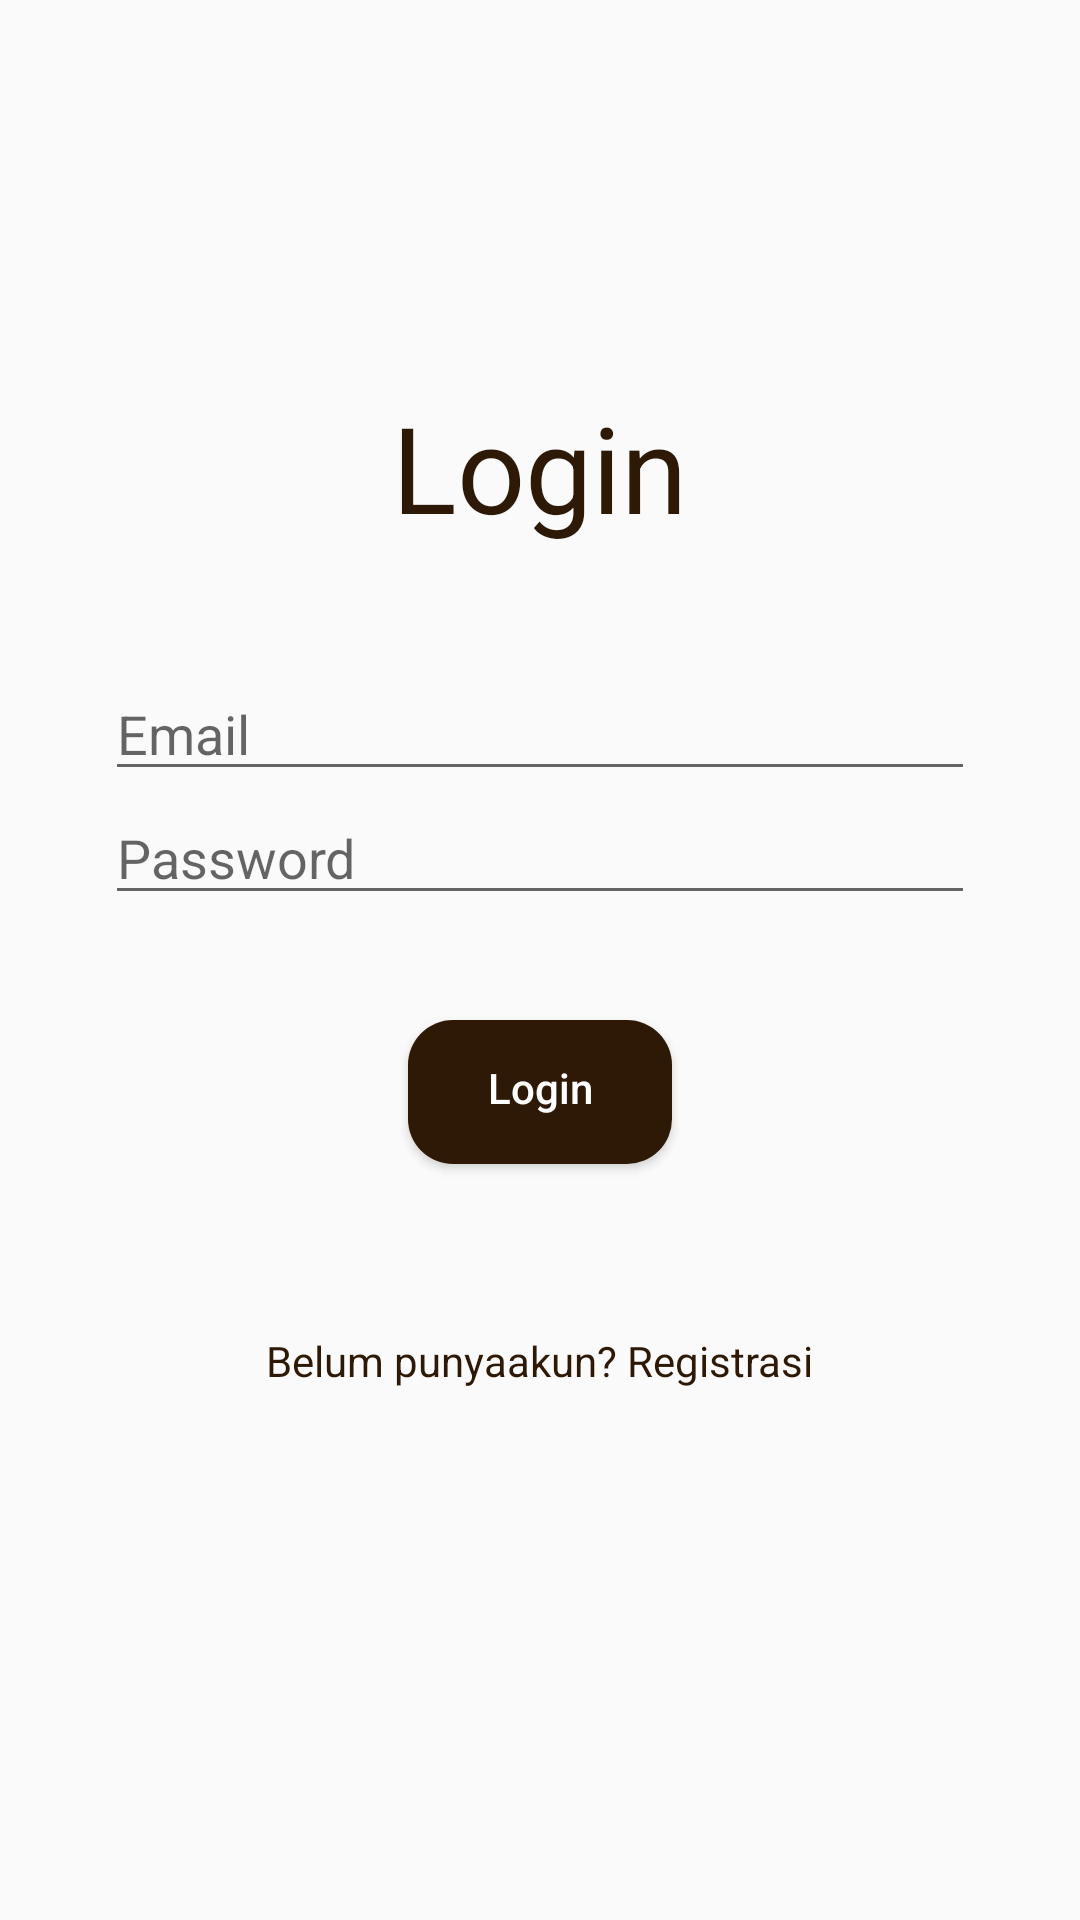

Android layout source for this screen:
<!-- AndroidManifest.xml: application theme AppTheme -->
<!-- res/layout/activity_login.xml -->
<?xml version="1.0" encoding="utf-8"?>
<androidx.constraintlayout.widget.ConstraintLayout xmlns:android="http://schemas.android.com/apk/res/android"
    xmlns:app="http://schemas.android.com/apk/res-auto"
    xmlns:tools="http://schemas.android.com/tools"
    android:layout_width="match_parent"
    android:layout_height="match_parent"
    tools:context=".Activity.UserAuth.Register"
    android:onClick="hideKeyboard">

    <LinearLayout
        android:layout_width="match_parent"
        android:layout_height="match_parent"
        android:orientation="vertical"
        android:padding="35dp"
        android:gravity="center_vertical">

        <TextView
            android:id="@+id/Title"
            android:layout_width="wrap_content"
            android:layout_height="wrap_content"
            android:textSize="40sp"
            android:text="@string/login"
            android:layout_gravity="center"
            android:textColor="@color/colorPrimary"
            android:layout_marginBottom="40dp"
            android:layout_marginTop="40dp"
            />

        <EditText
            android:id="@+id/login_email"
            android:layout_width="wrap_content"
            android:layout_height="wrap_content"
            android:ems="20"
            android:inputType="textEmailAddress"
            android:hint="@string/email"/>

        <EditText
            android:id="@+id/login_password"
            android:layout_width="wrap_content"
            android:layout_height="wrap_content"
            android:ems="20"
            android:inputType="textPassword"
            android:hint="@string/password"/>

        <Button
            android:layout_marginTop="35dp"
            android:layout_marginBottom="40dp"
            android:id="@+id/button_login"
            android:layout_width="wrap_content"
            android:layout_height="wrap_content"
            android:text="@string/login"
            android:textColor="@color/white"
            android:textAllCaps="false"
            android:layout_gravity="center"
            android:background="@drawable/button_style"
            />

        <TextView
            android:id="@+id/TextLogin"
            android:layout_width="wrap_content"
            android:layout_height="wrap_content"
            android:layout_marginTop="16dp"
            android:text="Belum punyaakun? Registrasi"
            android:layout_gravity="center"
            android:textColor="@color/colorPrimary" />

        <ProgressBar
            android:id="@+id/progressBar"
            style="?android:attr/progressBarStyle"
            android:layout_width="wrap_content"
            android:layout_height="wrap_content"
            android:visibility="invisible"
            app:layout_constraintVertical_bias="0.26"
            android:layout_marginTop="40dp"
            android:layout_gravity="center"/>

    </LinearLayout>

</androidx.constraintlayout.widget.ConstraintLayout>
<!-- resources referenced by this layout -->
<resources>
  <color name="colorPrimary">#2E1906</color>
  <color name="white">#ffffff</color>
  <!-- drawable button_style (drawable) -->
  <?xml version="1.0" encoding="utf-8"?>
  <shape xmlns:android="http://schemas.android.com/apk/res/android">
  
      <solid android:color="@color/colorPrimary"/>
      <corners android:radius="15dp"/>
      <padding android:top="2dp" android:bottom="5dp"
          android:left="8dp" android:right="8dp" />
  </shape>
  <string name="email">Email</string>
  <string name="login">Login</string>
  <string name="password">Password</string>
  <style name="AppTheme" parent="Theme.AppCompat.DayNight.NoActionBar">
          
          <item name="colorPrimary">@color/colorPrimary</item>
          <item name="colorPrimaryDark">@color/colorPrimaryDark</item>
          <item name="colorAccent">@color/blue</item>
      </style>
  <color name="colorPrimaryDark">#57370F</color>
  <color name="blue">#1B96F1</color>
</resources>
